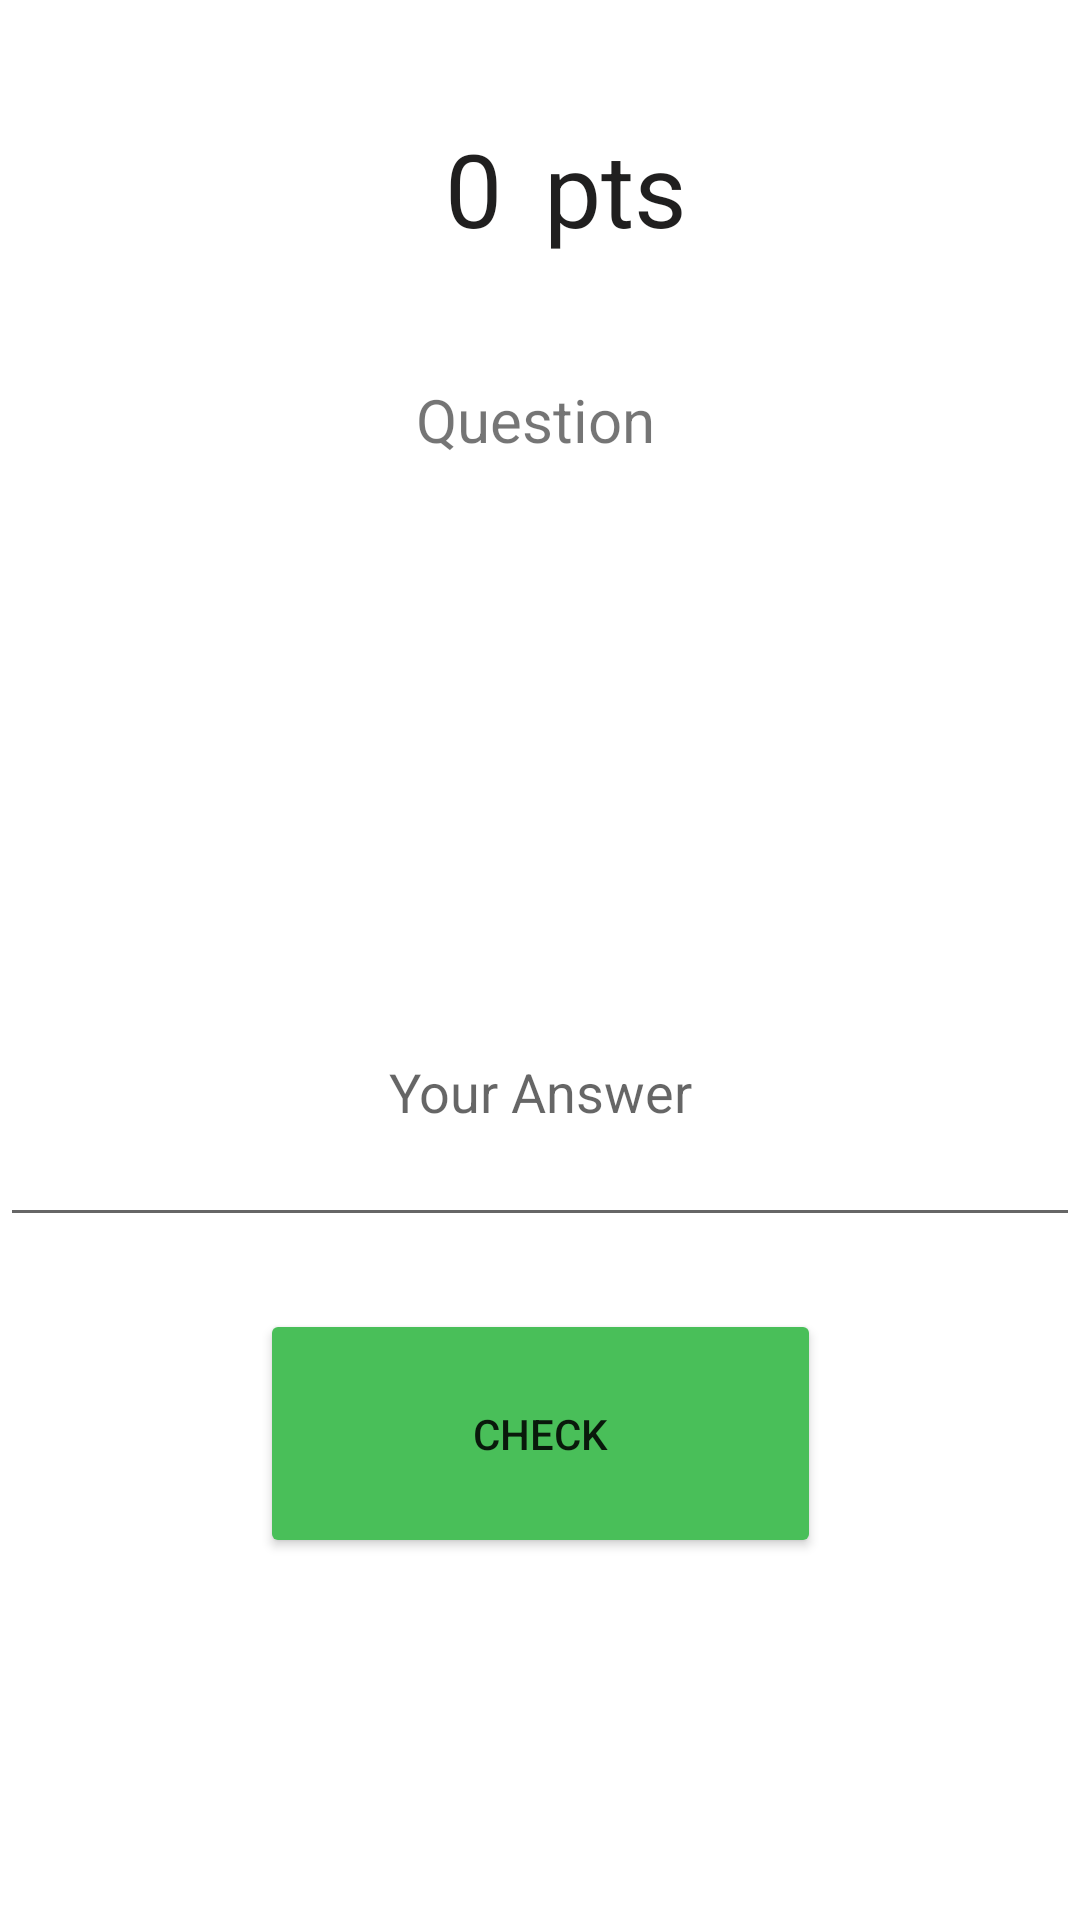

Produce the Android XML layout that renders to this screen, including the resource entries it uses.
<!-- AndroidManifest.xml: application theme Theme.ScienceBook -->
<!-- res/layout/quest_ui.xml -->
<?xml version="1.0" encoding="utf-8"?>
<androidx.constraintlayout.widget.ConstraintLayout xmlns:android="http://schemas.android.com/apk/res/android"
                                                   xmlns:app="http://schemas.android.com/apk/res-auto" xmlns:tools="http://schemas.android.com/tools" android:layout_width="match_parent"
                                                   android:layout_height="match_parent">

    <TextView
            android:text="@string/question"
            android:layout_width="407dp"
            android:layout_height="138dp" android:id="@+id/question"
            android:textSize="20sp" tools:ignore="MissingConstraints"
            android:textAlignment="center" android:layout_marginTop="41dp"
            app:layout_constraintTop_toBottomOf="@+id/pts" android:layout_marginEnd="4dp"
            app:layout_constraintEnd_toEndOf="parent" app:layout_constraintStart_toStartOf="parent"
            android:layout_marginBottom="39dp" app:layout_constraintBottom_toTopOf="@+id/answer"/>
    <com.google.android.material.textfield.TextInputLayout
            android:layout_width="match_parent"
            android:layout_height="wrap_content" app:layout_constraintEnd_toEndOf="parent"
            android:layout_marginBottom="124dp" app:layout_constraintBottom_toTopOf="@+id/question"
            app:layout_constraintStart_toStartOf="parent" app:layout_constraintTop_toTopOf="parent">

    </com.google.android.material.textfield.TextInputLayout>
    <com.google.android.material.textfield.TextInputEditText
            android:layout_width="match_parent"
            android:layout_height="100dp"
            android:hint="@string/your_answer"
            android:textAlignment="center" android:layout_marginTop="48dp"
            app:layout_constraintTop_toBottomOf="@+id/question"
            app:layout_constraintEnd_toEndOf="parent"
            app:layout_constraintStart_toStartOf="parent" app:layout_constraintHorizontal_bias="0.0"
            android:id="@+id/answer"/>
    <TextView
            android:text="@string/pts"
            android:layout_width="wrap_content"
            android:layout_height="wrap_content" android:id="@+id/pts"
            android:textSize="34sp" android:textColor="#201F1F"
            app:layout_constraintTop_toTopOf="parent" android:layout_marginTop="40dp" android:layout_marginEnd="160dp"
            app:layout_constraintEnd_toEndOf="parent"
            android:layout_marginStart="7dp"
            app:layout_constraintStart_toEndOf="@+id/point"/>
    <TextView
            android:text="@string/_0"
            android:layout_width="wrap_content"
            android:layout_height="wrap_content" android:id="@+id/point"
            android:textSize="34sp" android:textAlignment="center"
            android:textColor="#201F1F" app:layout_constraintTop_toTopOf="parent" android:layout_marginTop="40dp"
            app:layout_constraintStart_toStartOf="parent" android:layout_marginStart="177dp"
            app:layout_constraintEnd_toStartOf="@+id/pts" android:layout_marginEnd="7dp"/>
    <Button
            android:text="@string/check"
            android:layout_width="187dp"
            android:layout_height="83dp" android:id="@+id/check"
            android:layout_marginTop="24dp"
            app:layout_constraintTop_toBottomOf="@+id/answer" android:layout_marginEnd="132dp"
            app:layout_constraintEnd_toEndOf="parent" app:layout_constraintStart_toStartOf="parent"
            android:layout_marginStart="132dp" android:backgroundTint="#49BF59"/>
</androidx.constraintlayout.widget.ConstraintLayout>
<!-- resources referenced by this layout -->
<resources>
  <string name="_0">0</string>
  <string name="check">Check</string>
  <string name="pts">pts</string>
  <string name="question">Question</string>
  <string name="your_answer">Your Answer</string>
  <style name="Theme.ScienceBook" parent="Theme.MaterialComponents.DayNight.DarkActionBar">
          
          <item name="colorPrimary">@color/purple_500</item>
          <item name="colorPrimaryVariant">@color/purple_700</item>
          <item name="colorOnPrimary">@color/white</item>
          
          <item name="colorSecondary">@color/teal_200</item>
          <item name="colorSecondaryVariant">@color/teal_700</item>
          <item name="colorOnSecondary">@color/black</item>
          
          <item name="android:statusBarColor">?attr/colorPrimaryVariant</item>
          
      </style>
  <!-- not gathered from this repository: default colours our renderer supplied (Android Studio template values) -->
  <color name="purple_500">#FF6200EE</color>
  <color name="purple_700">#FF3700B3</color>
  <color name="teal_200">#FF03DAC5</color>
  <color name="teal_700">#FF018786</color>
  <color name="black">#FF000000</color>
  <color name="white">#FFFFFFFF</color>
</resources>
